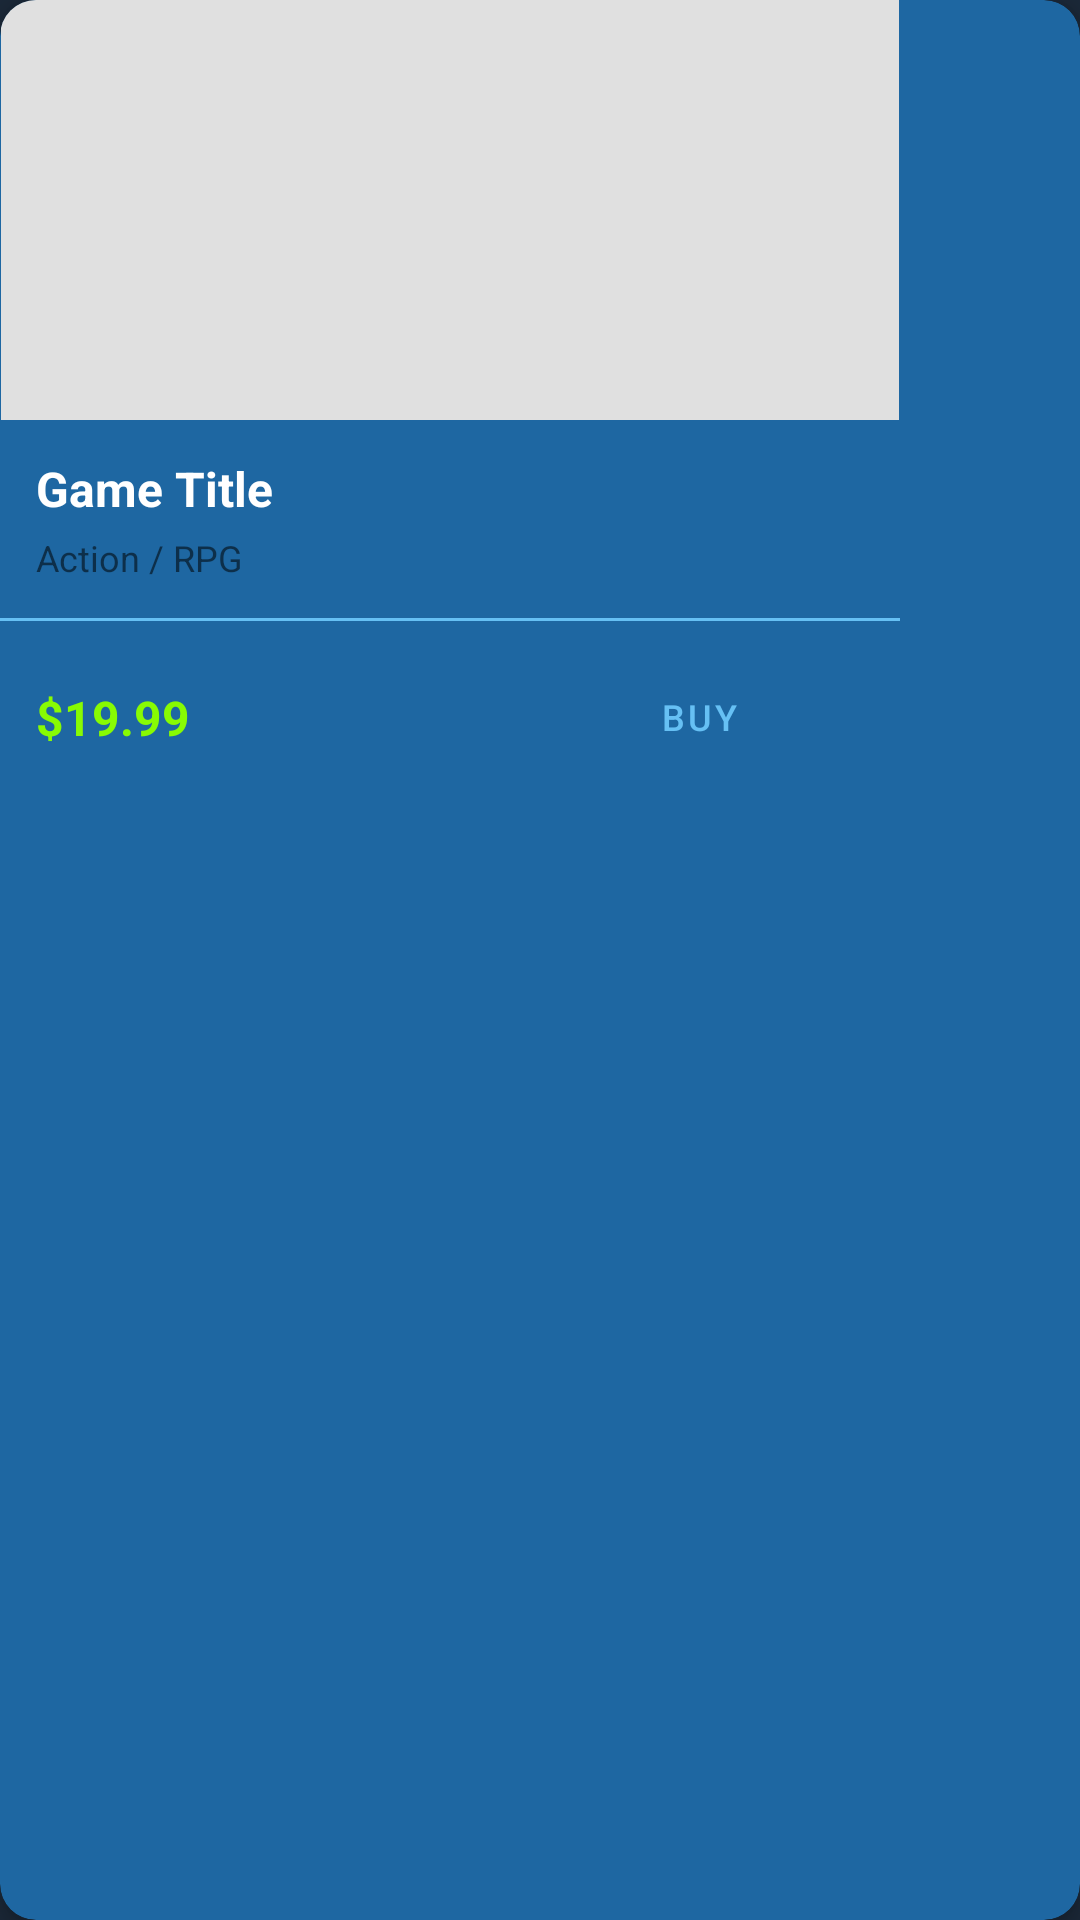

Layout XML and referenced resources for this Android screen:
<!-- AndroidManifest.xml: application theme Theme.DigitalGameMarket -->
<!-- res/layout/store_game_item.xml -->
<?xml version="1.0" encoding="utf-8"?>
<com.google.android.material.card.MaterialCardView xmlns:android="http://schemas.android.com/apk/res/android"
    xmlns:app="http://schemas.android.com/apk/res-auto"
    xmlns:tools="http://schemas.android.com/tools"
    android:id="@+id/cardGameStore"
    android:layout_width="wrap_content"
    android:layout_height="wrap_content"
    android:layout_gravity="center_horizontal"
    android:layout_margin="8dp"
    app:cardBackgroundColor="#1E67A2"
    app:cardCornerRadius="12dp"
    app:cardElevation="4dp"
    app:strokeColor="@android:color/transparent">

    <androidx.constraintlayout.widget.ConstraintLayout
        android:layout_width="300dp"
        android:layout_height="wrap_content"
        android:paddingBottom="12dp">

        <ImageView
            android:id="@+id/imgGameCover"
            android:layout_width="0dp"
            android:layout_height="140dp"
            android:background="#E0E0E0"
            android:scaleType="centerCrop"
            app:layout_constraintDimensionRatio="w,92:43"
            app:layout_constraintEnd_toEndOf="parent"
            app:layout_constraintStart_toStartOf="parent"
            app:layout_constraintTop_toTopOf="parent"
            tools:srcCompat="@tools:sample/avatars" />

        <TextView
            android:id="@+id/tvGameName"
            android:layout_width="0dp"
            android:layout_height="wrap_content"
            android:layout_marginStart="12dp"
            android:layout_marginTop="12dp"
            android:layout_marginEnd="12dp"
            android:ellipsize="end"
            android:maxLines="1"
            android:text="Game Title"
            android:textColor="@color/text_primary"
            android:textSize="16sp"
            android:textStyle="bold"
            app:layout_constraintEnd_toEndOf="parent"
            app:layout_constraintStart_toStartOf="parent"
            app:layout_constraintTop_toBottomOf="@id/imgGameCover" />

        <TextView
            android:id="@+id/tvGameGenre"
            android:layout_width="0dp"
            android:layout_height="wrap_content"
            android:layout_marginStart="12dp"
            android:layout_marginTop="4dp"
            android:layout_marginEnd="12dp"
            android:ellipsize="end"
            android:maxLines="1"
            android:text="Action / RPG"
            android:textSize="12sp"
            app:layout_constraintEnd_toEndOf="parent"
            app:layout_constraintStart_toStartOf="parent"
            app:layout_constraintTop_toBottomOf="@id/tvGameName" />

        <View
            android:id="@+id/divider"
            android:layout_width="match_parent"
            android:layout_height="1dp"
            android:layout_marginTop="12dp"
            android:background="@color/steam_accent_blue"
            app:layout_constraintTop_toBottomOf="@id/tvGameGenre" />

        <TextView
            android:id="@+id/tvGamePrice"
            android:layout_width="wrap_content"
            android:layout_height="wrap_content"
            android:layout_marginStart="12dp"
            android:text="$19.99"
            android:textColor="#88FB03"
            android:textSize="16sp"
            android:textStyle="bold"
            app:layout_constraintBottom_toBottomOf="@id/btnBuy"
            app:layout_constraintStart_toStartOf="parent"
            app:layout_constraintTop_toTopOf="@id/btnBuy" />

        <Button
            android:id="@+id/btnBuy"
            android:layout_width="86dp"
            android:layout_height="48dp"
            android:layout_marginTop="8dp"
            android:layout_marginEnd="24dp"
            android:minHeight="0dp"
            android:paddingHorizontal="16dp"
            android:paddingVertical="8dp"
            android:text="@string/button_buy"
            android:textSize="12sp"
            app:layout_constraintEnd_toEndOf="parent"
            app:layout_constraintTop_toBottomOf="@id/divider" />

    </androidx.constraintlayout.widget.ConstraintLayout>

</com.google.android.material.card.MaterialCardView>
<!-- resources referenced by this layout -->
<resources>
  <color name="steam_accent_blue">#66c0f4</color>
  <color name="text_primary">#FFFFFF</color>
  <string name="button_buy">Buy</string>
  <style name="Theme.DigitalGameMarket" parent="Theme.MaterialComponents.DayNight.NoActionBar">
  
          <item name="colorPrimary">@color/brand_indigo</item>     <item name="colorPrimaryVariant">@color/brand_indigo_dark</item>
          <item name="colorOnPrimary">@color/steam_accent_blue</item> <item name="colorSecondary">@color/steam_accent_blue</item>
          <item name="colorSecondaryVariant">@color/brand_green</item>
          <item name="colorOnSecondary">@color/black</item>
  
          <item name="android:windowBackground">@color/steam_bg_main</item>
          <item name="android:colorBackground">@color/steam_bg_main</item>
  
          <item name="colorSurface">@color/steam_card_surface</item>
          <item name="colorOnSurface">@color/black</item>
  
          <item name="android:statusBarColor">@color/brand_indigo</item>
          <item name="android:windowLightStatusBar">false</item> <item name="buttonStyle">@style/SteamButton</item>
          <item name="bottomNavigationStyle">@style/SteamBottomNav</item>
      </style>
  <color name="brand_indigo">#171a21</color>
  <color name="brand_indigo_dark">#000000</color>
  <color name="brand_green">#a4d007</color>
  <color name="black">#000000</color>
  <color name="steam_bg_main">#1b2838</color>
  <color name="steam_card_surface">#E8E9EB</color>
  <style name="SteamButton" parent="Widget.MaterialComponents.Button">
          <item name="cornerRadius">2dp</item> <item name="android:paddingVertical">12dp</item>
          <item name="android:fontFamily">sans-serif-medium</item>
      </style>
  <style name="SteamBottomNav" parent="Widget.MaterialComponents.BottomNavigationView">
          <item name="backgroundColor">@color/brand_indigo</item> <item name="itemIconTint">@color/bottom_nav_colors</item>
          <item name="itemTextColor">@color/bottom_nav_colors</item>
          <item name="elevation">8dp</item>
      </style>
</resources>
